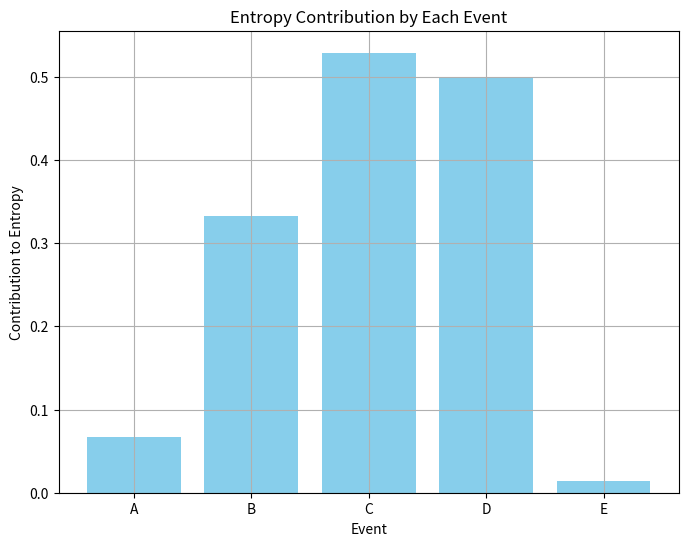

Write Python code to recreate this figure.
import numpy as np
import matplotlib.pyplot as plt

# グラフの解釈に関する説明
print("このグラフは、各イベントの発生確率と対応する自己情報量を示し")
print("横軸（Event）は各イベントを表し、縦軸（Self-Information）は自己情報量を示し")
print("自己情報量は、イベントの発生確率が低いほど高くなり")
print("エントロピーは、これらの自己情報量を各イベントの発生確率で重み付けして合計したもの")
print("計算されたエントロピーはシステム全体の不確実性を示す")

# 各イベントの確率
probabilities = np.array([0.01, 0.1, 0.4, 0.5, 0.99])

# エントロピーの計算
epsilon = 1e-10  # ゼロ割り回避のための微小値
entropy_terms = -probabilities * np.log2(probabilities + epsilon)  # 各イベントのエントロピーへの寄与
entropy = np.sum(entropy_terms)

# 結果を表示
print(f"システム全体のエントロピー: {entropy:.4f} ビット")

# グラフを描くための準備
labels = ['A', 'B', 'C', 'D', 'E']

# エントロピーの寄与度を可視化
plt.figure(figsize=(8, 6))
plt.bar(labels, entropy_terms, color='skyblue')
plt.xlabel('Event')
plt.ylabel('Contribution to Entropy')
plt.title('Entropy Contribution by Each Event')
plt.grid(True)
plt.show()

